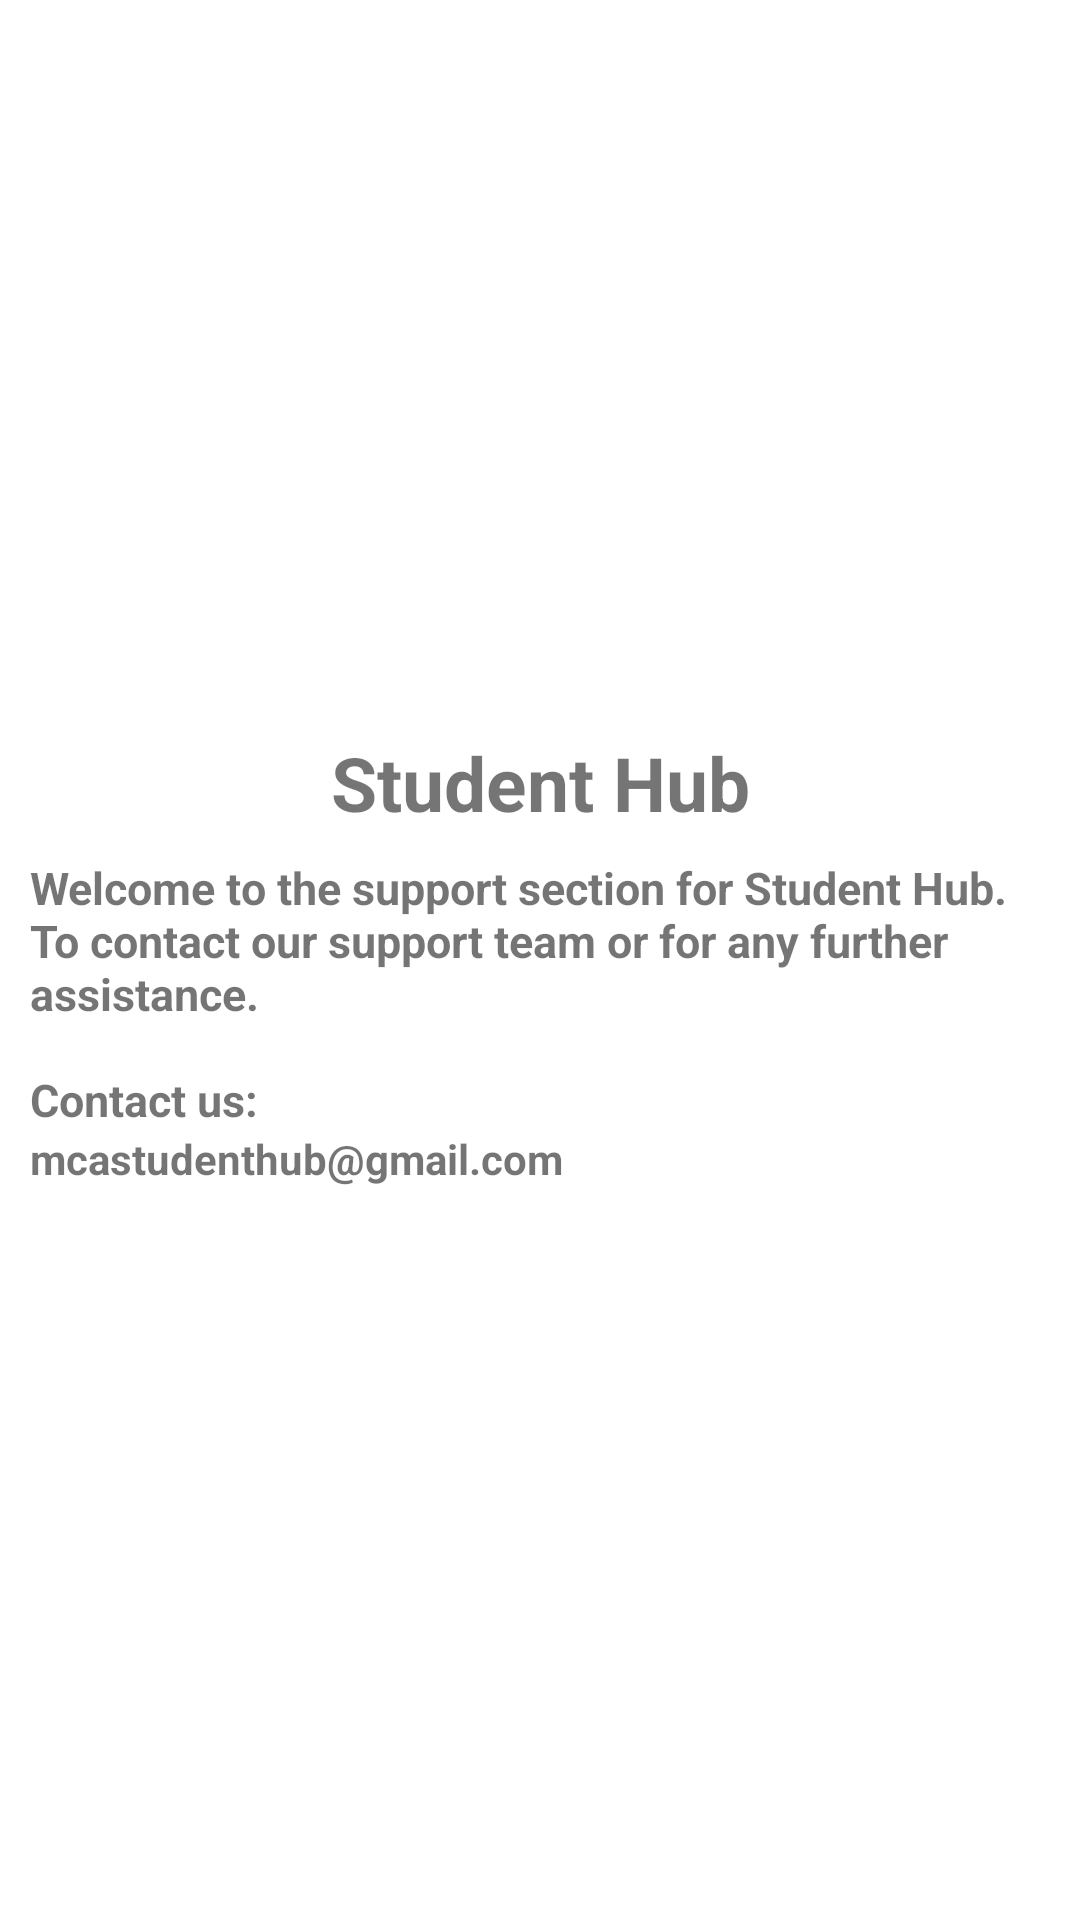

Produce the Android XML layout that renders to this screen, including the resource entries it uses.
<!-- AndroidManifest.xml: application theme Theme.StudentHub -->
<!-- res/layout/support.xml -->
<?xml version="1.0" encoding="utf-8"?>
<RelativeLayout xmlns:android="http://schemas.android.com/apk/res/android"
    android:layout_width="350dp"
    android:layout_height="200dp"
    android:layout_gravity="center"
    android:orientation="vertical"
    android:elevation="15dp"
    android:fadingEdgeLength="8dp"
    android:gravity="center"
    android:padding="10dp">

    <TextView
        android:id="@+id/app_name_in_support"
        android:layout_width="match_parent"
        android:layout_height="wrap_content"
        android:gravity="center_horizontal"
        android:text="@string/app_name"
        android:textSize="25sp"
        android:textStyle="bold" />
    <TextView
        android:id="@+id/support_details"
        android:layout_width="match_parent"
        android:layout_height="wrap_content"
        android:layout_below="@id/app_name_in_support"
        android:layout_marginTop="8dp"
        android:gravity="fill_horizontal"
        android:textSize="15sp"
        android:textStyle="bold"
        android:text="@string/support_string"
        />
    <TextView
        android:id="@+id/support_email"
        android:layout_below="@id/support_details"
        android:layout_width="match_parent"
        android:layout_height="wrap_content"
        android:textStyle="bold"
        android:text="@string/support_email_add"
        android:textIsSelectable="true" />
</RelativeLayout>
<!-- resources referenced by this layout -->
<resources>
  <string name="app_name">Student Hub</string>
  <string name="support_email_add">mcastudenthub@gmail.com</string>
  <string name="support_string">Welcome to the support section for Student Hub. To contact our support team or for any further assistance.\n\nContact us:</string>
  <style name="Theme.StudentHub" parent="Theme.MaterialComponents.DayNight.NoActionBar">
          
          <item name="colorPrimary">@color/purple_500</item>
          <item name="colorPrimaryVariant">@color/purple_700</item>
          <item name="colorOnPrimary">@color/white</item>
          
          <item name="colorSecondary">@color/teal_200</item>
          <item name="colorSecondaryVariant">@color/teal_700</item>
          <item name="colorOnSecondary">@color/black</item>
          
          <item name="android:statusBarColor">@color/black</item>
          
      </style>
  <!-- not gathered from this repository: default colours our renderer supplied (Android Studio template values) -->
  <color name="purple_500">#FF6200EE</color>
  <color name="purple_700">#FF3700B3</color>
  <color name="teal_200">#FF03DAC5</color>
  <color name="teal_700">#FF018786</color>
  <color name="black">#FF000000</color>
  <color name="white">#FFFFFFFF</color>
</resources>
